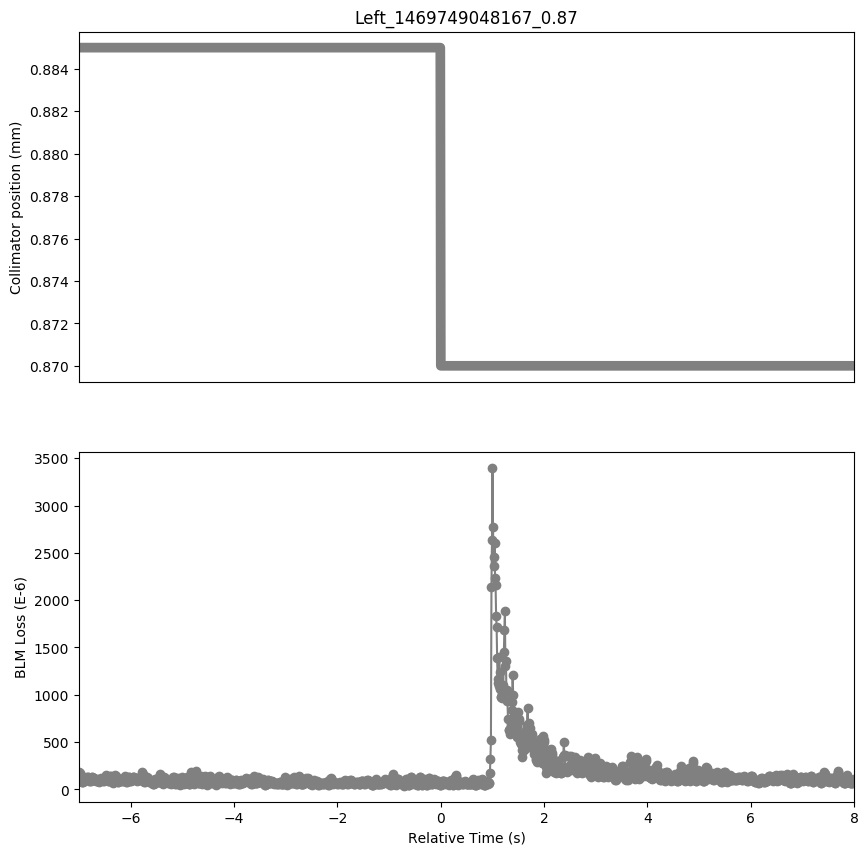

The file beside this chart, header and first rows:
Timestamp, position, BLMTI.04R7.B1E10_TCSG.A4R7.B1
1469749041170, 0.885, 0.0001814
1469749041180, 0.885, 0.0001705
1469749041190, 0.885, 0.0001553
1469749041200, 0.885, 0.0001292
1469749041210, 0.885, 0.0001122
1469749041220, 0.885, 8.2174e-05
1469749041230, 0.885, 7.6744e-05
1469749041240, 0.885, 7.8554e-05
1469749041250, 0.885, 9.3396e-05
1469749041260, 0.885, 9.6654e-05
1469749041270, 0.885, 0.0001024
1469749041280, 0.885, 9.9912e-05
1469749041290, 0.885, 0.0001028
1469749041300, 0.885, 0.0001166
1469749041310, 0.885, 0.0001292
1469749041320, 0.885, 0.0001227
1469749041330, 0.885, 0.0001155
1469749041340, 0.885, 0.0001354
1469749041350, 0.885, 0.0001343
1469749041360, 0.885, 0.0001079
1469749041370, 0.885, 9.231e-05
1469749041380, 0.885, 8.5432e-05
1469749041390, 0.885, 9.448200000000001e-05
1469749041400, 0.885, 9.6654e-05
1469749041410, 0.885, 0.0001267
1469749041420, 0.885, 0.0001263
1469749041430, 0.885, 0.0001231
1469749041440, 0.885, 0.0001205
1469749041450, 0.885, 0.0001224
1469749041460, 0.885, 0.0001061
1469749041470, 0.885, 0.0001003
1469749041480, 0.885, 9.8826e-05
1469749041490, 0.885, 9.267200000000001e-05
1469749041500, 0.885, 9.737799999999999e-05
1469749041510, 0.885, 9.412e-05
1469749041520, 0.885, 0.0001006
1469749041530, 0.885, 0.0001097
1469749041540, 0.885, 9.520600000000001e-05
1469749041550, 0.885, 8.869e-05
1469749041560, 0.885, 8.2536e-05
1469749041570, 0.885, 8.7242e-05
1469749041580, 0.885, 9.6654e-05
1469749041590, 0.885, 0.0001158
1469749041600, 0.885, 0.000114
1469749041610, 0.885, 0.0001115
1469749041620, 0.885, 0.0001043
1469749041630, 0.885, 0.0001097
1469749041640, 0.885, 9.375799999999999e-05
1469749041650, 0.885, 9.412e-05
1469749041660, 0.885, 0.0001053
1469749041670, 0.885, 0.0001158
1469749041680, 0.885, 0.0001292
1469749041690, 0.885, 0.000151
1469749041700, 0.885, 0.000139
1469749041710, 0.885, 0.0001155
1469749041720, 0.885, 9.556799999999999e-05
1469749041730, 0.885, 8.8328e-05
1469749041740, 0.885, 8.7242e-05
1469749041750, 0.885, 9.05e-05
1469749041760, 0.885, 0.0001061
... 1,441 more rows
